Run: headless pygame with SDL's dummy video driver; simulated clock (each Clock.tick advances the game by its frame time, no real sleeping); random seed 0; keys injected as events and as key.get_pressed() state; no mouse input.
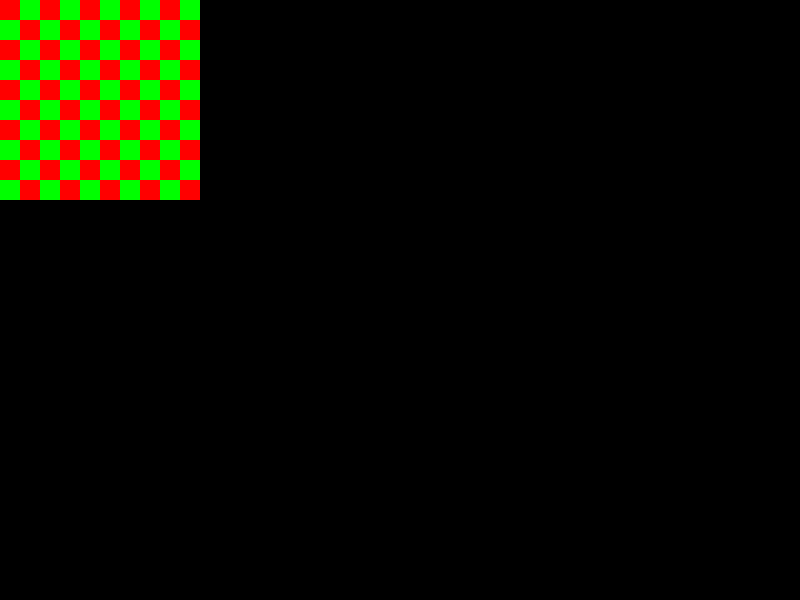
Frame 1 of 4 · flips 1–60 · no input
Frame 2 of 4 · flips 61–180 · tapped SPACE, RETURN · held RIGHT (→), D · screen unchanged from frame 1, image omitted
Frame 3 of 4 · flips 181–300 · held DOWN (↓), S · screen unchanged from frame 2, image omitted
Frame 4 of 4 · flips 301–420 · held LEFT (←), A, UP (↑), W · screen unchanged from frame 3, image omitted

The pygame program that drew these frames:

import pygame
import sys

# Initialize Pygame
pygame.init()

# Set up the screen
screen = pygame.display.set_mode((800, 600))
pygame.display.set_caption("HACKERS UNDER HAZARD")

# Define colors
WHITE = (255, 255, 255)
BLACK = (0, 0, 0)
RED = (255, 0, 0)
GREEN = (0, 255, 0)
BLUE = (0, 0, 255)

# Define pixel size for the pixelated effect
pixel_size = 20  # Size of each "pixel" (in terms of screen space)
# new

# Function to create a simple pixel art block
def draw_pixel_art(x, y, color):
    pygame.draw.rect(screen, color, pygame.Rect(x * pixel_size, y * pixel_size, pixel_size, pixel_size))

# Main game loop
running = True
while running:
    # Check for events
    for event in pygame.event.get():
        if event.type == pygame.QUIT:
            running = False  # Quit the game

    # Fill the screen with a black background
    screen.fill(BLACK)

    # Draw a simple pixelated graphic: a 10x10 block pattern
    for y in range(10):
        for x in range(10):
            if (x + y) % 2 == 0:
                draw_pixel_art(x, y, RED)  # Draw red pixels in a checkerboard pattern
            else:
                draw_pixel_art(x, y, GREEN)  # Draw green pixels in a checkerboard pattern

    # Update the display to show changes
    pygame.display.flip()

    # Delay to avoid freezing
    pygame.time.Clock().tick(60)  # Ensures the game runs at 60 FPS

# Quit Pygame
pygame.quit()
sys.exit()
